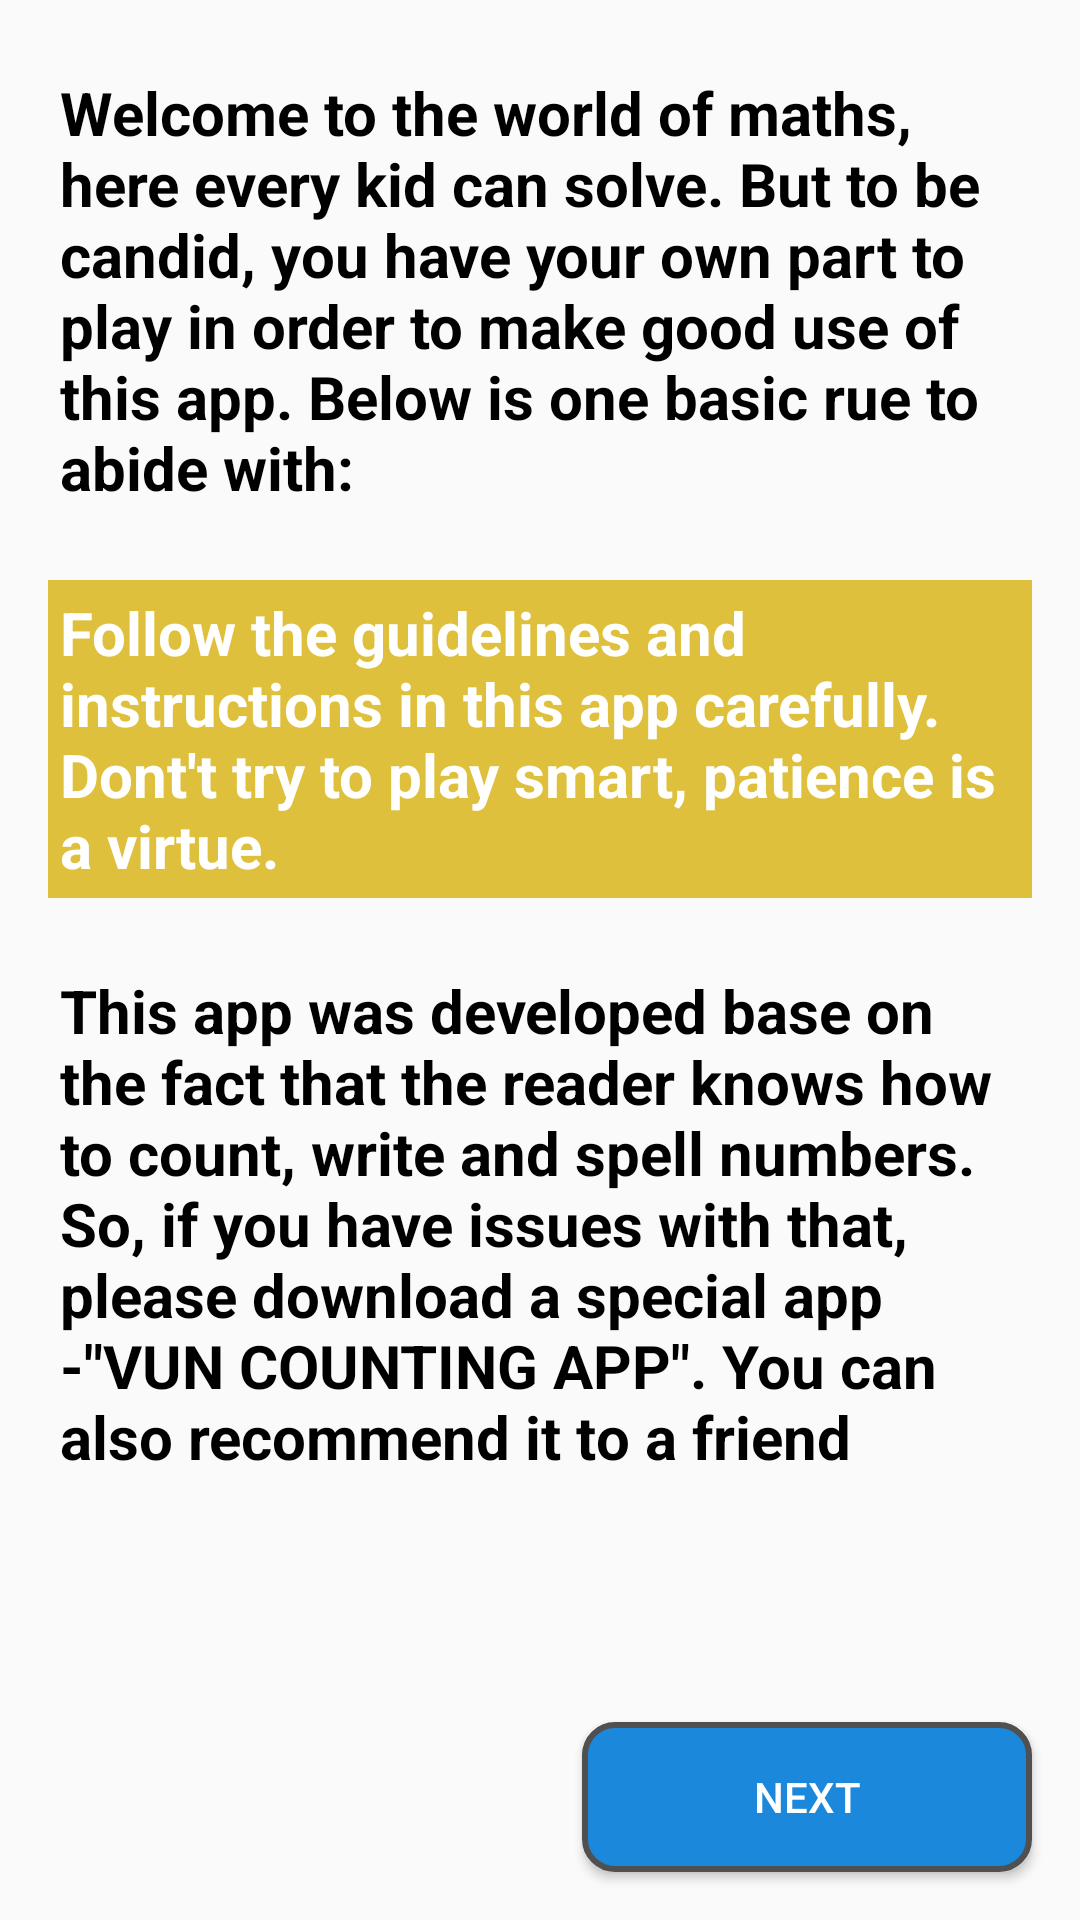

Here is an Android app screen rendered from its layout file. Give the layout XML and the strings, colors and styles it references.
<!-- AndroidManifest.xml: application theme AppTheme -->
<!-- res/layout/fragment_page2.xml -->
<LinearLayout xmlns:android="http://schemas.android.com/apk/res/android"
    xmlns:tools="http://schemas.android.com/tools"
    android:layout_width="match_parent"
    android:orientation="vertical"
    android:layout_height="match_parent"
    tools:context="com.example.yoma.maths2.Fragments.Page2">

    <TextView
        android:id="@+id/textView"
        android:layout_width="match_parent"
        android:layout_height="wrap_content"
        android:layout_marginLeft="16dp"
        android:layout_marginRight="16dp"
        android:layout_marginTop="20dp"
        android:textStyle="bold"
        android:textColor="#000"
        android:fontFamily="sans-serif"
        android:padding="4dp"
        android:text="Welcome to the world of maths, here every kid can solve. But to be candid, you have your own part to play in order to make good use of this app. Below is one basic rue to abide with: "
        android:textSize="20sp" />

    <TextView
        android:layout_width="match_parent"
        android:layout_height="wrap_content"
        android:layout_marginLeft="16dp"
        android:layout_marginRight="16dp"
        android:layout_marginTop="20dp"
        android:textStyle="bold"
        android:textColor="#fff"
        android:background="#dec03c"
        android:fontFamily="sans-serif"
        android:padding="4dp"
        android:text="Follow the guidelines and instructions in this app carefully. Dont't try to play smart, patience is a virtue."
        android:textSize="20sp" />


    <TextView

        android:layout_width="match_parent"
        android:layout_height="wrap_content"
        android:layout_marginLeft="16dp"
        android:layout_marginRight="16dp"
        android:layout_marginTop="20dp"
        android:textStyle="bold"
        android:textColor="#000"
        android:fontFamily="sans-serif"
        android:padding="4dp"
        android:text="This app was developed base on the fact that the reader knows how to count, write and spell numbers. So, if you have issues with that, please download a special app -&quot;VUN COUNTING APP&quot;. You can also recommend it to a friend"
        android:textSize="20sp" />


    <FrameLayout
        android:layout_width="match_parent"
        android:layout_height="match_parent">

        <Button
            android:id="@+id/nextbutton"
            style="@style/Widget.AppCompat.Button.Colored"
            android:layout_width="150dp"
            android:layout_height="50dp"
            android:background="@drawable/button"
            android:layout_gravity="bottom|end"
            android:layout_margin="16dp"
            android:text="next" />

        <Button
            android:id="@+id/previousbutton"
            style="@style/Widget.AppCompat.Button.Colored"
            android:layout_width="150dp"
            android:background="@drawable/button"
            android:layout_height="50dp"
            android:layout_gravity="bottom|start"
            android:elevation="3dp"
            android:layout_margin="16dp"
            android:text="previous"
            android:visibility="gone" />
    </FrameLayout>



</LinearLayout>
<!-- resources referenced by this layout -->
<resources>
  <!-- drawable button (drawable) -->
  <?xml version="1.0" encoding="UTF-8"?>
  <shape
      xmlns:android="http://schemas.android.com/apk/res/android">
      <stroke
          android:width="2dp"
          android:color="#505050"/>
      <corners
          android:radius="10dp" />
  
      <padding
          android:left="1dp"
          android:right="1dp"
          android:top="1dp"
          android:bottom="1dp"/>
  
      <solid android:color="#1c88db"/>
  
  </shape>
  <style name="AppTheme" parent="Theme.AppCompat.Light.DarkActionBar">
          
          <item name="colorPrimary">@color/colorPrimary</item>
          <item name="colorPrimaryDark">@color/colorPrimaryDark</item>
          <item name="colorAccent">@color/colorAccent</item>
      </style>
  <!-- not gathered from this repository: default colours our renderer supplied (Android Studio template values) -->
  <color name="colorPrimary">#FF6200EE</color>
  <color name="colorPrimaryDark">#FF3700B3</color>
  <color name="colorAccent">#FF03DAC5</color>
</resources>
